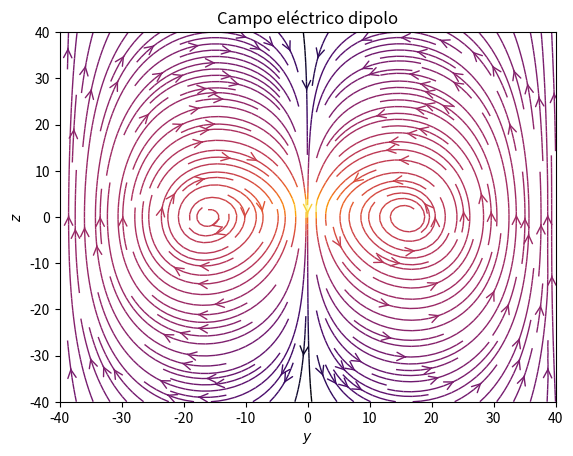

Recreate this plot in Python.
import sys
import numpy as np
import matplotlib.pyplot as plt
from matplotlib.patches import Circle

po = 6.7e-7
e_0 = 8.85e-12
a = 5
# Grid of x, y points on a Cartesian grid
nx, ny = 64, 64
XMAX, YMAX = 40, 40
x = np.linspace(-XMAX, XMAX, nx)
y = np.linspace(-YMAX, YMAX, ny)
X, Y = np.meshgrid(x, y)
r, phi = np.hypot(X, Y), np.arctan2(Y, X)
theta = [np.linspace(0,np.pi,nx) for x in range(0, nx)]
multi = po/(4*np.pi*e_0*r**3)
# Vectores unitarios
ru = np.array([np.sin(theta)*np.cos(phi),np.sin(theta)*np.sin(phi),np.cos(theta)])
thetau = np.array([np.cos(theta)*np.cos(phi),np.cos(theta)*np.sin(phi),-np.sin(theta)])
norm = np.cos(theta)/np.cos(theta)
phiu = np.array([-np.sin(phi)*norm,np.cos(phi)*norm,np.cos(theta)*0])
# Cartesian axis system with origin at the dipole (m)
Theta = np.linspace(0,np.pi,100)
#r = np.linspace(0.1,2*np.pi,200)
def potencial(n):
    a1 = a
    a2 = -a1
    V1 = np.abs(po/(4*np.pi*e_0)*r*np.cos(theta)/(r**2-a1*r*np.sin(theta)*np.sin(phi)+a1**2/4)**(3/2))
    V2 = np.abs(po/(4*np.pi*e_0)*r*np.cos(theta)/(r**2-a2*r*np.sin(theta)*np.sin(phi)+a2**2/4)**(3/2))
    fig = plt.figure()
    ax = fig.add_subplot(111)
    # Draw contours at values of Phi given by levels
    levels = np.array([10**pw for pw in np.linspace(0,5,20)])
    levels = sorted(list(-levels) + list(levels))
    # Monochrome plot of potential
    ax.contour(x, y, V1+V2,levels=levels, colors='k', linewidths=2)
    ax.set_title(r"Potencial--dipolos$^2$", fontsize=20)
    plt.show()
#potencial(0)
def CampoE(eje1,eje2):
    nombres = ["$x$","$y$","$z$"]
    rep1 = 4*r**2-4*a*r*np.sin(theta)*np.sin(phi)+a**2
    Br1 = -po*np.cos(theta)*(2*a*r*np.sin(theta)*np.sin(phi)-8*r**2+a**2)/(2*np.pi*e_0*(rep1)**(5/2))*ru
    Btheta1 = -po/(2*np.pi*e_0)*((6*r*a*np.sin(phi)*np.cos(theta)**2-np.sin(theta)*(rep1))/(rep1)**(5/2))*thetau
    Bphi1 = (1/np.tan(theta))*po/(12*np.pi*e_0)*((r*a*np.sin(phi)*np.sin(theta)/rep1**(5/2)))*phiu
    #
    rep2 = np.abs(4*r**+4*a*r*np.sin(theta)*np.sin(phi)+a**2)
    Br2 = po*np.cos(theta)*(2*a*r*np.sin(theta)*np.sin(phi)+8*r**2-a**2)/(2*np.pi*e_0*(rep2)**(5/2))*ru
    Btheta2 = po/(2*np.pi*e_0)*((6*r*a*np.sin(phi)*np.cos(theta)**2+np.sin(theta)*(rep2))/(rep2)**(5/2))*thetau
    Bphi2 = (1/np.tan(theta))*po/(12*np.pi*e_0)*((r*a*np.sin(phi)*np.sin(theta)/rep2**(5/2)))*phiu
    fig, ax = plt.subplots()
    Hax = Br1[eje1]+Btheta1[eje1]+Bphi1[eje1]+Br2[eje1]+Btheta2[eje1]+Bphi2[eje1]
    Bax = Br1[eje2]+Btheta1[eje2]+Bphi1[eje2]+Br2[eje2]+Btheta2[eje2]+Bphi2[eje2]
    # Plot the streamlines with an appropriate colormap and arrow style
    color = 3* np.log2(np.hypot(Br1[2], Btheta1[1]))
    ax.streamplot(x, y, Hax, Bax, color=color, linewidth=1, cmap=plt.cm.inferno,density=2, arrowstyle='->', arrowsize=1.5)
    # Add a filled circle for the Earth; make sure it's on top of the streamlines.
    # ax.add_patch(Circle((0,0), RE, color='b', zorder=100))
    ax.set_xlabel(nombres[eje1])
    ax.set_ylabel(nombres[eje2])
    ax.set_xlim(-XMAX, XMAX)
    ax.set_ylim(-YMAX, YMAX)
    ax.set_title ("Campo eléctrico dipolo")
    plt.show()
CampoE(1,2)